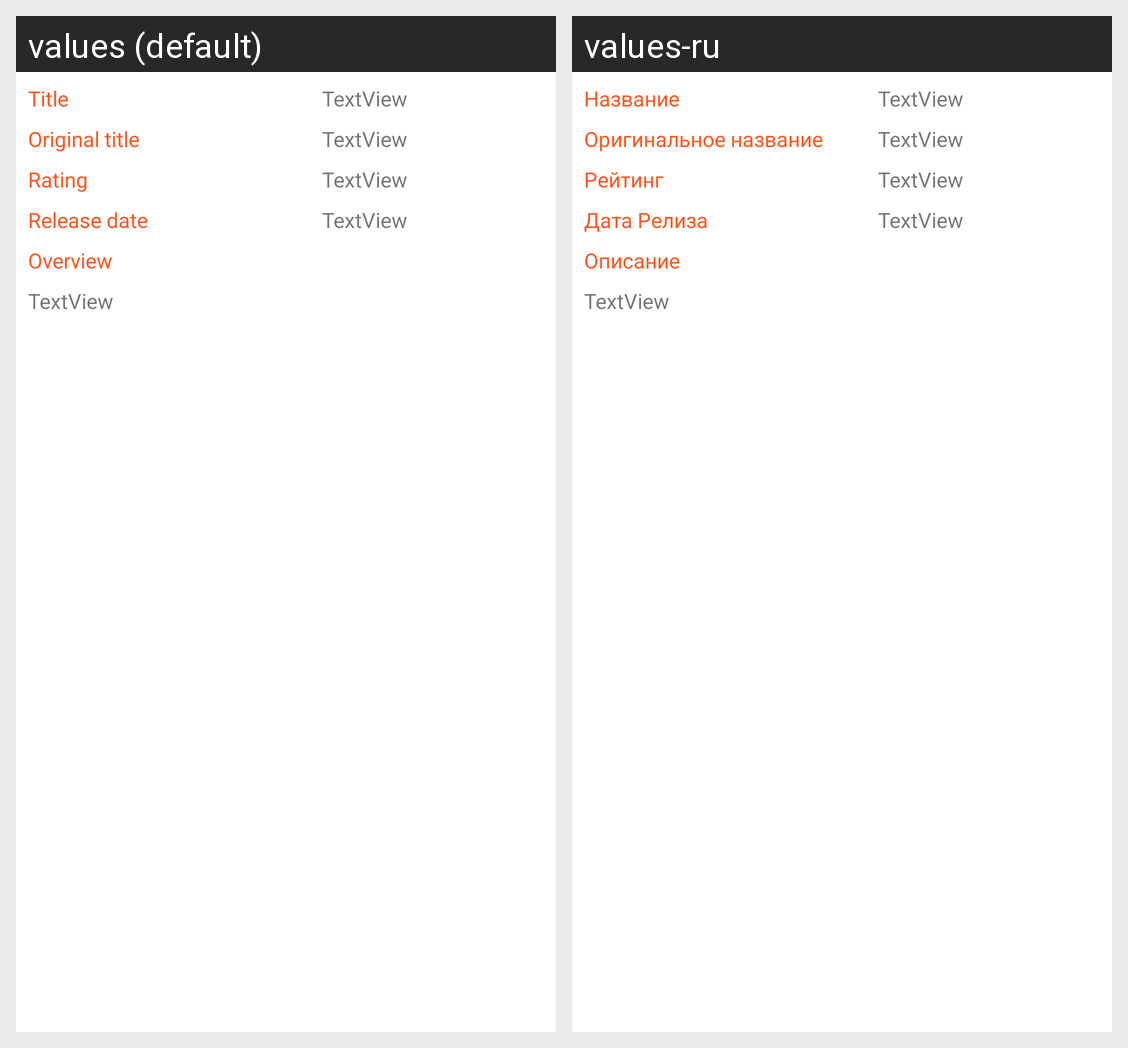

Locale-by-locale string values for the Android screen shown in this grid:
Android screen res/layout/movie_info.xml rendered under 2 locales, left to right: values (default), values-ru. Device: Nexus 5 (rendered at 1080×1920; each locale shown at half size, 540×960, under a caption strip naming it); theme Theme.MyMovies.
Strings drawn on this screen, with the default value and each locale's value (text and hints the layout hard-codes, and strings that could not be matched under every locale, appear in the picture but are not listed):

title
  values: Title
  values-ru: Название

original_title
  values: Original title
  values-ru: Оригинальное название

rating
  values: Rating
  values-ru: Рейтинг

release_date
  values: Release date
  values-ru: Дата Релиза

overview
  values: Overview
  values-ru: Описание
